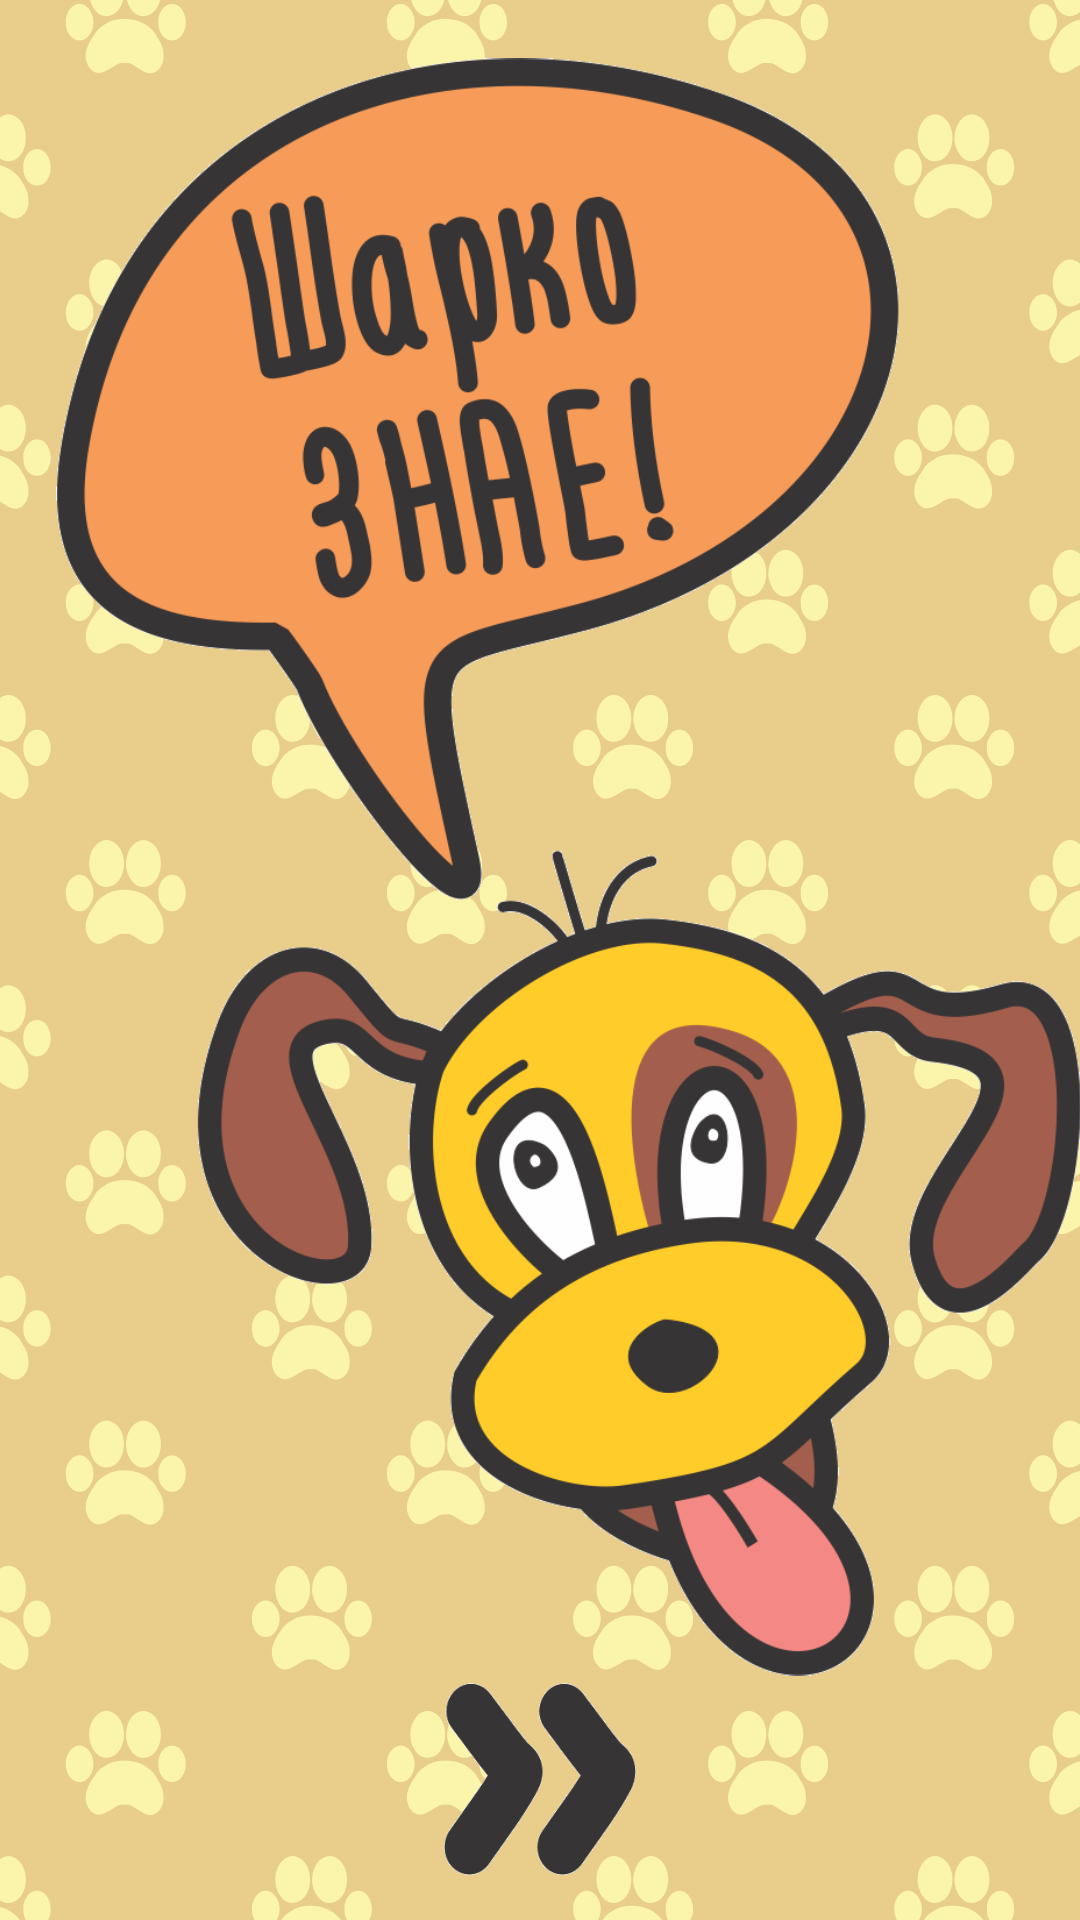

This screen was rendered from an Android layout file. Write that file and the resources it references.
<!-- AndroidManifest.xml: application theme AppTheme -->
<!-- res/layout/activity_main.xml -->
<?xml version="1.0" encoding="utf-8"?>
<RelativeLayout
    xmlns:android="http://schemas.android.com/apk/res/android"
    xmlns:app="http://schemas.android.com/apk/res-auto"
    xmlns:tools="http://schemas.android.com/tools"
    android:id="@+id/activity_main"
    android:layout_width="match_parent"
    android:layout_height="match_parent"
    android:paddingLeft="@dimen/activity_horizontal_margin"
    android:paddingRight="@dimen/activity_horizontal_margin"
    android:paddingTop="@dimen/activity_vertical_margin"
    android:paddingBottom="@dimen/activity_vertical_margin"
    tools:context="com.example.nn.nn_test0.MainActivity"
    android:background="@drawable/back_01">

    <Button
        android:layout_width="@android:dimen/notification_large_icon_width"
        android:layout_height="@android:dimen/notification_large_icon_width"
        android:id="@+id/button1"
        android:background="@drawable/next_big"
        android:layout_alignParentBottom="true"
        android:layout_centerHorizontal="true"
        android:layout_marginBottom="15dp" />

    <ImageView
        android:layout_width="wrap_content"
        android:layout_height="wrap_content"
        android:src="@drawable/sarko_01"
        android:id="@+id/imageView"
        android:layout_alignBottom="@+id/button1"
        android:layout_marginLeft="19dp"
        android:layout_marginBottom="47dp" />
</RelativeLayout>
<!-- resources referenced by this layout -->
<resources>
  <!-- drawable back_01: png bitmap (drawable, 73244 bytes) -->
  <!-- drawable next_big: png bitmap (drawable, 5129 bytes) -->
  <!-- drawable sarko_01: png bitmap (drawable, 54351 bytes) -->
  <style name="AppTheme" parent="">
          
          <item name="android:windowFullscreen">true</item>
          <item name="android:windowNoTitle">true</item>
          <item name="android:windowContentOverlay">@null</item>
  
      </style>
</resources>
